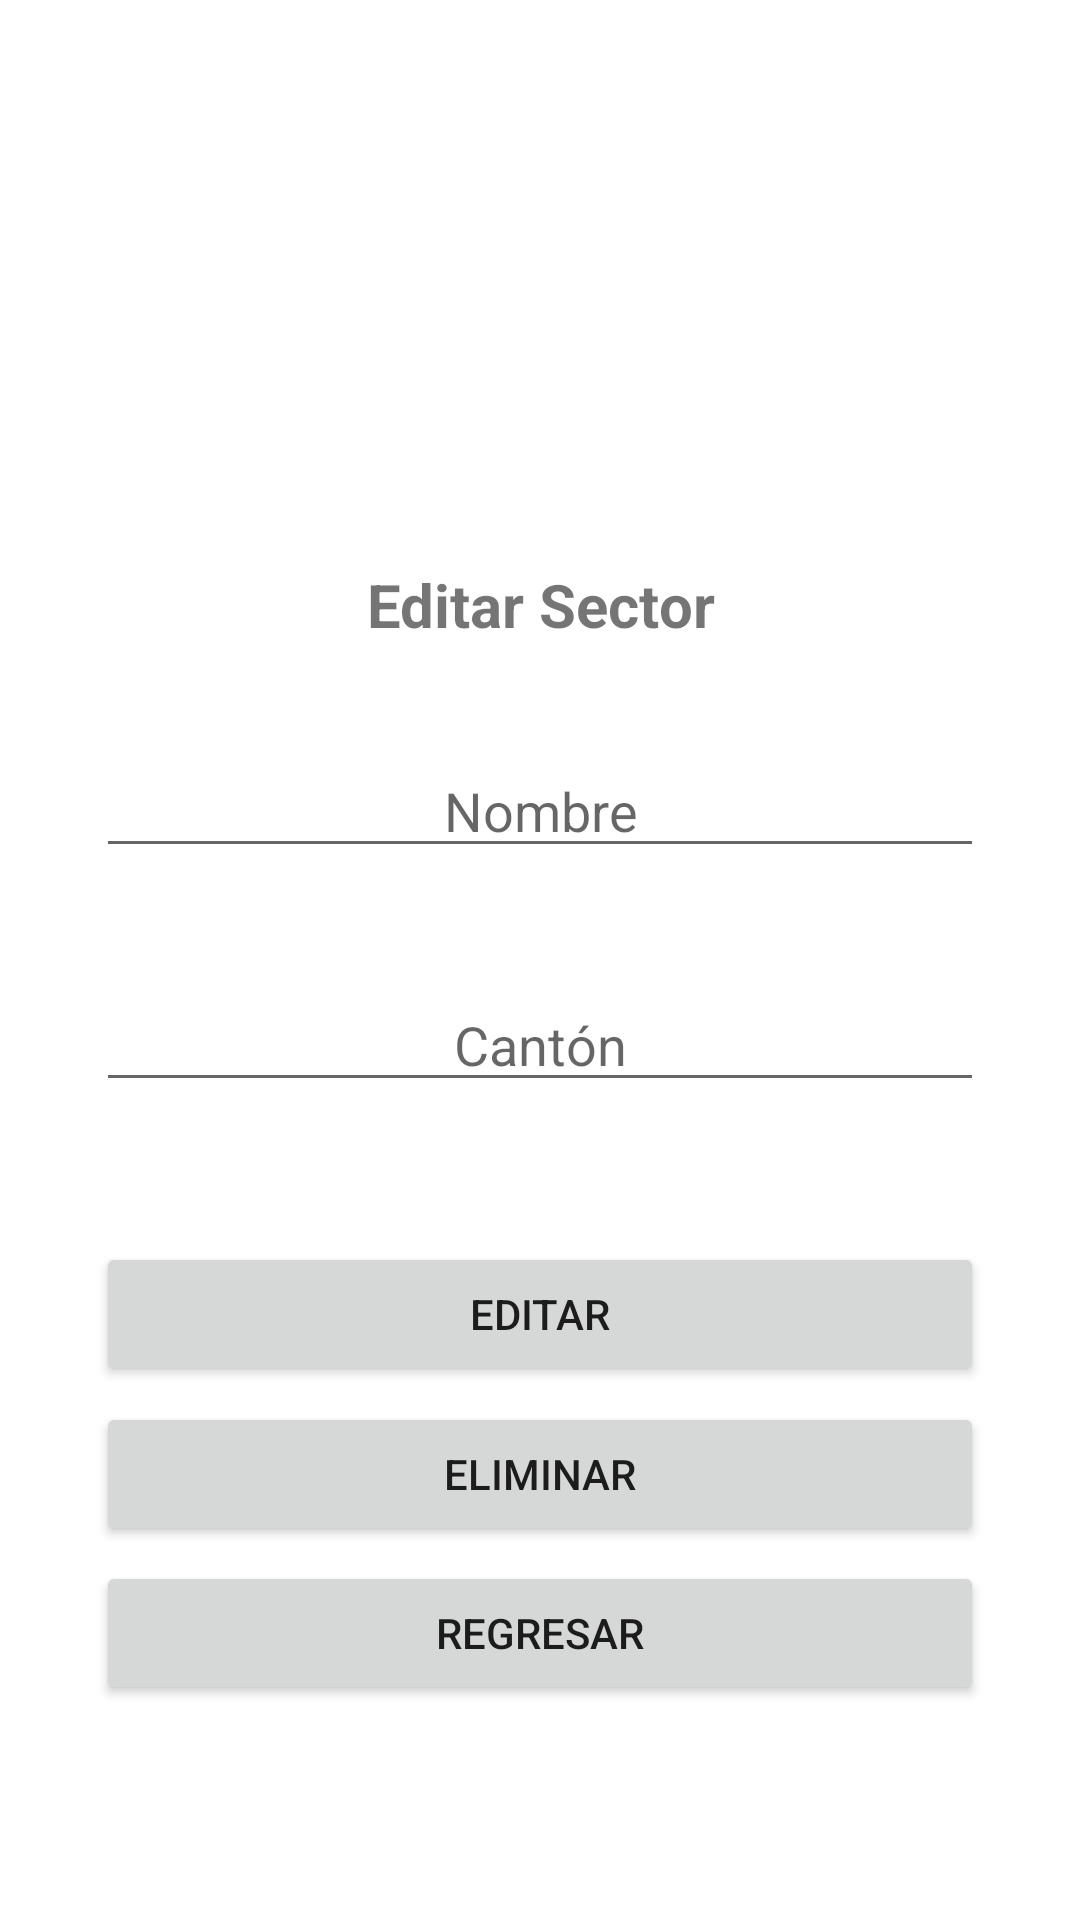

Produce the Android XML layout that renders to this screen, including the resource entries it uses.
<!-- AndroidManifest.xml: application theme Theme.PCM_JZQ -->
<!-- res/layout/activity_editar_sector.xml -->
<?xml version="1.0" encoding="utf-8"?>
<androidx.constraintlayout.widget.ConstraintLayout xmlns:android="http://schemas.android.com/apk/res/android"
    xmlns:app="http://schemas.android.com/apk/res-auto"
    xmlns:tools="http://schemas.android.com/tools"
    android:layout_width="match_parent"
    android:layout_height="match_parent"
    android:background="@drawable/nuevosector_background"
    tools:context=".EditarSectorActivity">

    //


    <ImageView
        android:id="@+id/imageView4"
        android:layout_width="0dp"
        android:layout_height="141dp"
        app:layout_constraintBottom_toBottomOf="parent"
        app:layout_constraintEnd_toEndOf="parent"
        app:layout_constraintStart_toStartOf="parent"
        app:layout_constraintTop_toTopOf="parent"
        app:layout_constraintVertical_bias="0.064"
        app:srcCompat="@drawable/architecture_and_city" />

    <TextView
        android:id="@+id/textView4"
        android:layout_width="0dp"
        android:layout_height="wrap_content"
        android:text="Editar Sector"
        android:textAlignment="center"
        android:textSize="20sp"
        android:textStyle="bold"
        app:layout_constraintBottom_toBottomOf="parent"
        app:layout_constraintEnd_toEndOf="parent"
        app:layout_constraintHorizontal_bias="0.497"
        app:layout_constraintStart_toStartOf="parent"
        app:layout_constraintTop_toBottomOf="@+id/imageView4"
        app:layout_constraintVertical_bias="0.034" />

    <EditText
        android:id="@+id/txteSectorNombre"
        android:layout_width="0dp"
        android:layout_height="wrap_content"
        android:layout_marginStart="32dp"
        android:layout_marginEnd="32dp"
        android:ems="10"
        android:hint="Nombre"
        android:inputType="textPersonName"
        android:textAlignment="center"
        app:layout_constraintBottom_toBottomOf="parent"
        app:layout_constraintEnd_toEndOf="parent"
        app:layout_constraintHorizontal_bias="0.497"
        app:layout_constraintStart_toStartOf="parent"
        app:layout_constraintTop_toBottomOf="@+id/textView4"
        app:layout_constraintVertical_bias="0.086" />

    <EditText
        android:id="@+id/txteCanton"
        android:layout_width="0dp"
        android:layout_height="wrap_content"
        android:layout_marginStart="32dp"
        android:layout_marginEnd="32dp"
        android:ems="10"
        android:hint="Cantón"
        android:inputType="textPersonName"
        android:textAlignment="center"
        app:layout_constraintBottom_toBottomOf="parent"
        app:layout_constraintEnd_toEndOf="parent"
        app:layout_constraintHorizontal_bias="0.0"
        app:layout_constraintStart_toStartOf="parent"
        app:layout_constraintTop_toBottomOf="@+id/txteSectorNombre"
        app:layout_constraintVertical_bias="0.119" />

    <Button
        android:id="@+id/btnNuevoSectorAgregar"
        android:layout_width="0dp"
        android:layout_height="wrap_content"
        android:layout_marginStart="32dp"
        android:layout_marginEnd="32dp"

        android:onClick="ActualizarSector"
        android:text="Editar"
        app:layout_constraintBottom_toBottomOf="parent"
        app:layout_constraintEnd_toEndOf="parent"
        app:layout_constraintHorizontal_bias="0.0"
        app:layout_constraintStart_toStartOf="parent"
        app:layout_constraintTop_toBottomOf="@+id/txteCanton"
        app:layout_constraintVertical_bias="0.207" />

    <Button
        android:id="@+id/btnNuevoSectorRegresar"
        android:layout_width="0dp"
        android:layout_height="wrap_content"
        android:layout_marginStart="32dp"
        android:layout_marginEnd="32dp"
        android:onClick="fn_Regresar"
        android:text="Regresar"
        app:layout_constraintBottom_toBottomOf="parent"
        app:layout_constraintEnd_toEndOf="parent"
        app:layout_constraintHorizontal_bias="0.0"
        app:layout_constraintStart_toStartOf="parent"
        app:layout_constraintTop_toBottomOf="@+id/btnNuevoSectorAgregar"
        app:layout_constraintVertical_bias="0.449" />

    <Button
        android:id="@+id/button6"
        android:layout_width="0dp"
        android:layout_height="wrap_content"
        android:layout_marginStart="32dp"
        android:layout_marginEnd="32dp"
        android:onClick="BorrarSector"
        android:text="Eliminar"
        app:layout_constraintBottom_toTopOf="@+id/btnNuevoSectorRegresar"
        app:layout_constraintEnd_toEndOf="parent"
        app:layout_constraintStart_toStartOf="parent"
        app:layout_constraintTop_toBottomOf="@+id/btnNuevoSectorAgregar" />


    //
</androidx.constraintlayout.widget.ConstraintLayout>
<!-- resources referenced by this layout -->
<resources>
  <style name="Theme.PCM_JZQ" parent="Theme.MaterialComponents.DayNight.DarkActionBar">
          
          <item name="colorPrimary">@color/purple_500</item>
          <item name="colorPrimaryVariant">@color/purple_700</item>
          <item name="colorOnPrimary">@color/white</item>
          
          <item name="colorSecondary">@color/teal_200</item>
          <item name="colorSecondaryVariant">@color/teal_700</item>
          <item name="colorOnSecondary">@color/black</item>
          
          <item name="android:statusBarColor" tools:targetApi="l">?attr/colorPrimaryVariant</item>
          
      </style>
  <color name="purple_500">#FF6200EE</color>
  <color name="purple_700">#FF3700B3</color>
  <color name="white">#FFFFFFFF</color>
  <color name="teal_200">#FF03DAC5</color>
  <color name="teal_700">#FF018786</color>
  <color name="black">#FF000000</color>
</resources>
